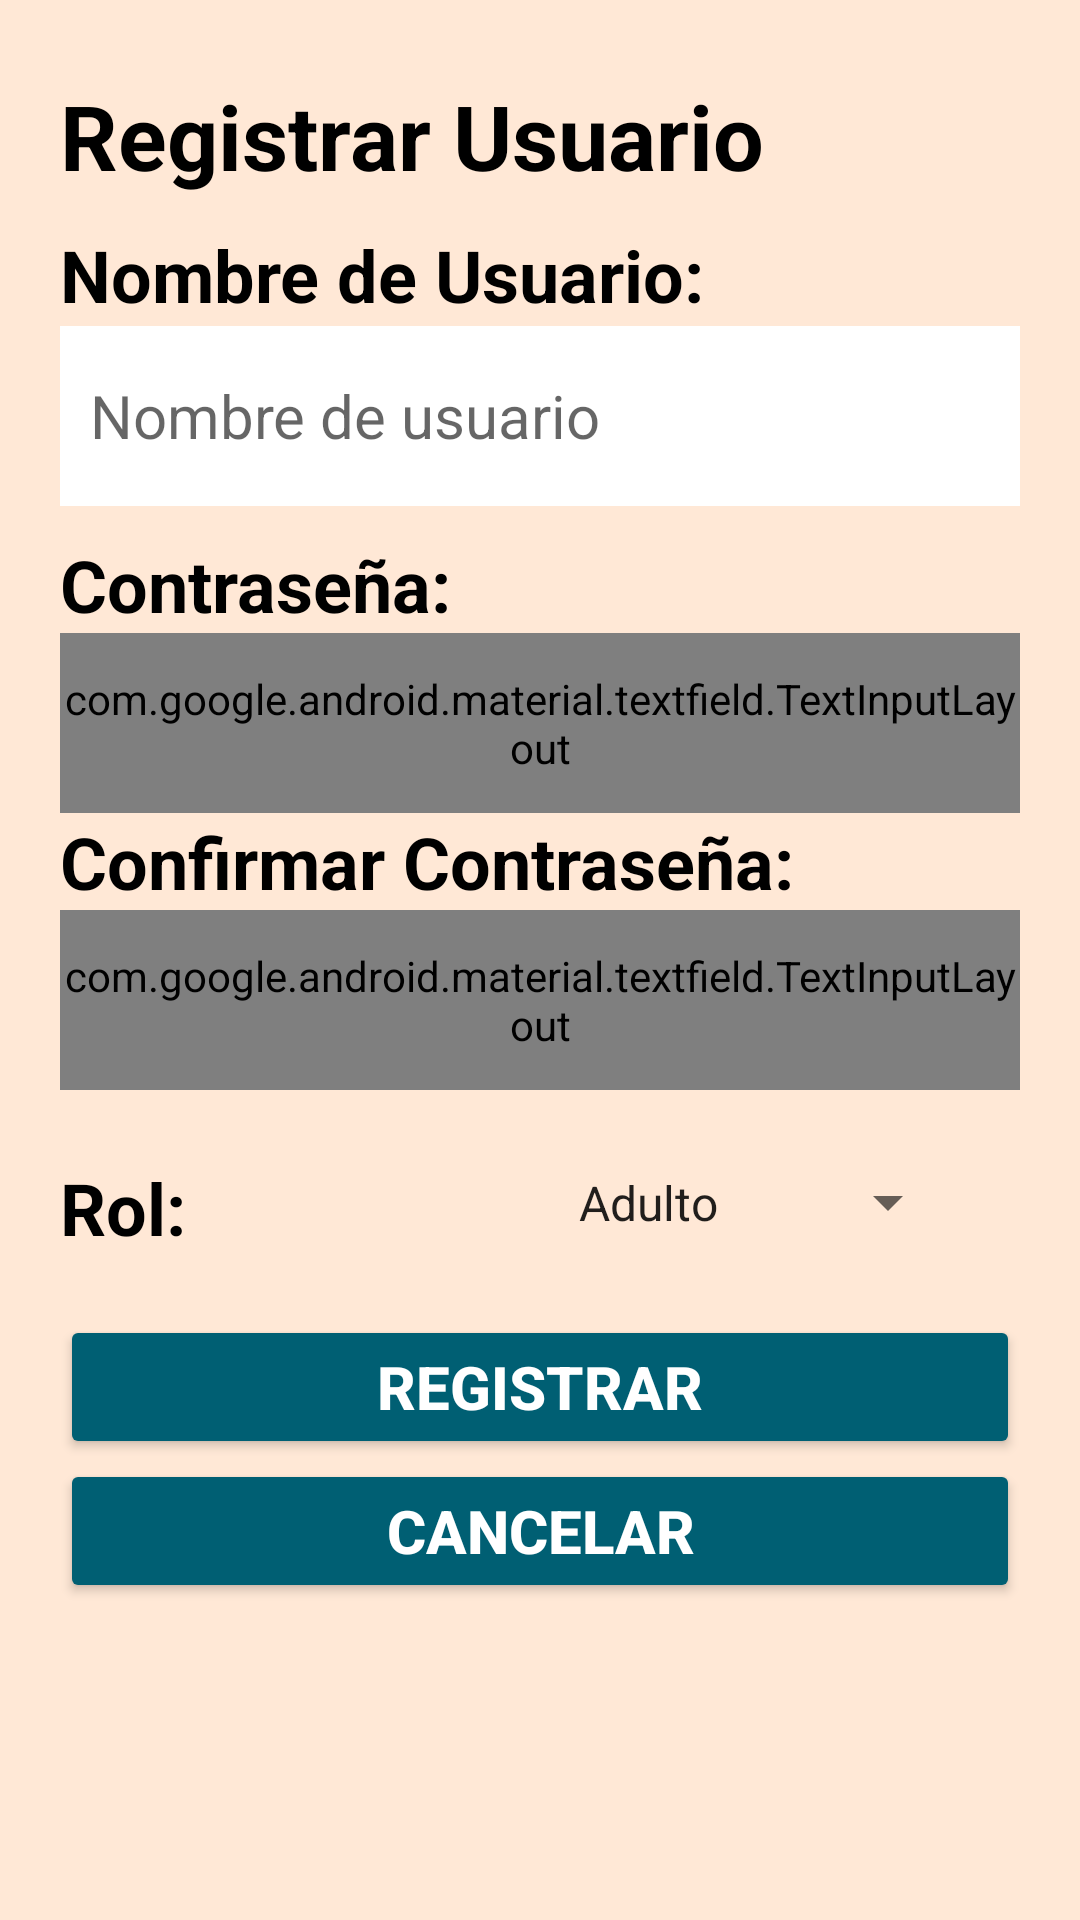

Produce the Android XML layout that renders to this screen, including the resource entries it uses.
<!-- AndroidManifest.xml: application theme AppTheme -->
<!-- res/layout/activity_registro.xml -->
<?xml version="1.0" encoding="utf-8"?>
<androidx.constraintlayout.widget.ConstraintLayout xmlns:android="http://schemas.android.com/apk/res/android"
    xmlns:app="http://schemas.android.com/apk/res-auto"
    xmlns:tools="http://schemas.android.com/tools"
    android:layout_width="match_parent"
    android:layout_height="match_parent"
    tools:context=".RegistroActivity">

    <LinearLayout
        android:layout_width="match_parent"
        android:layout_height="match_parent"
        android:layout_margin="0dp"
        android:background="#FFE8D6"
        android:orientation="vertical">


        <TextView
            android:id="@+id/txttitulo"
            android:layout_width="match_parent"
            android:layout_height="wrap_content"
            android:layout_marginLeft="20dp"
            android:layout_marginTop="25dp"
            android:layout_marginRight="20dp"
            android:text="@string/txt_Titulo"

            android:textColor="#000000"
            android:textSize="30sp"
            android:textStyle="bold" />

        <TextView
            android:id="@+id/txtusuario"
            android:layout_width="match_parent"
            android:layout_height="wrap_content"
            android:layout_marginLeft="20dp"
            android:layout_marginTop="10dp"
            android:layout_marginRight="20dp"
            android:text="@string/txt_NombreUsu"

            android:textColor="#000000"
            android:textSize="24sp"
            android:textStyle="bold" />

        <EditText
            android:id="@+id/inputnombre"
            android:layout_width="match_parent"
            android:layout_height="60dp"
            android:layout_marginLeft="20dp"
            android:layout_marginTop="1dp"
            android:layout_marginRight="20dp"
            android:background="#ffffff"
            android:digits="ABCDEFGHIJKLMNÑOPQRSTUVWXYZabcdefghijklmnñopqrstuvwxyz0123456789@!#$%'()*+,-./:;=¡¿?[\]^_`{|}~"
            android:ems="10"
            android:hint="@string/hint_Nombre"

            android:inputType="text"

            android:labelFor="@+id/viewTitulo"
            android:maxLength="23"
            android:paddingLeft="10dp"
            android:paddingRight="10dp"
            android:textSize="20sp" />


        <TextView
            android:id="@+id/txtcontra"
            android:layout_width="match_parent"
            android:layout_height="wrap_content"
            android:layout_marginLeft="20dp"
            android:layout_marginTop="10dp"
            android:layout_marginRight="20dp"
            android:text="@string/txt_Contra"

            android:textColor="#000000"
            android:textSize="24sp"
            android:textStyle="bold" />

        <com.google.android.material.textfield.TextInputLayout
            android:id="@+id/contrasenia"
            style="@style/Widget.MaterialComponents.TextInputLayout.OutlinedBox"
            android:layout_width="match_parent"
            android:layout_height="60dp"

            android:layout_marginLeft="20dp"
            android:layout_marginRight="20dp"
            android:background="#ffffff"
            android:hint="@string/hint_Contra"
            app:boxBackgroundMode="outline"
            app:boxCornerRadiusBottomEnd="0dp"
            app:boxCornerRadiusBottomStart="0dp"
            app:boxCornerRadiusTopEnd="0dp"
            app:boxCornerRadiusTopStart="0dp"
            app:hintAnimationEnabled="false"
            app:hintEnabled="false"
            app:layout_constraintBottom_toBottomOf="parent"
            app:layout_constraintEnd_toEndOf="parent"
            app:layout_constraintHorizontal_bias="0.505"
            app:layout_constraintStart_toStartOf="parent"
            app:layout_constraintTop_toTopOf="parent"


            app:layout_constraintVertical_bias="0.62"
            app:passwordToggleEnabled="true">

            <com.google.android.material.textfield.TextInputEditText
                android:id="@+id/inputcontra"
                android:layout_width="match_parent"
                android:layout_height="60dp"
                android:layout_marginTop="1dp"


                android:digits="ABCDEFGHIJKLMNÑOPQRSTUVWXYZabcdefghijklmnñopqrstuvwxyz0123456789@!#$%'()*+,-./:;=¡¿?[\]^_`{|}~"
                android:hint="@string/hint_Contra"


                android:inputType="textPassword"
                android:maxLength="23"
                android:paddingTop="0dp"
                android:paddingBottom="0dp"
                android:textSize="20sp" />
        </com.google.android.material.textfield.TextInputLayout>


        <TextView
            android:id="@+id/txtconficontra"
            android:layout_width="match_parent"
            android:layout_height="wrap_content"
            android:layout_marginLeft="20dp"
            android:layout_marginTop="0dp"
            android:layout_marginRight="20dp"
            android:text="@string/txt_ConfiContra"

            android:textColor="#000000"
            android:textSize="24sp"
            android:textStyle="bold" />


        <com.google.android.material.textfield.TextInputLayout
            android:id="@+id/contraseniaconfi"
            style="@style/Widget.MaterialComponents.TextInputLayout.OutlinedBox"
            android:layout_width="match_parent"
            android:layout_height="60dp"

            android:layout_marginLeft="20dp"
            android:layout_marginRight="20dp"
            android:background="#ffffff"
            android:hint="@string/hint_Contra"
            app:boxBackgroundMode="outline"
            app:boxCornerRadiusBottomEnd="0dp"
            app:boxCornerRadiusBottomStart="0dp"
            app:boxCornerRadiusTopEnd="0dp"
            app:boxCornerRadiusTopStart="0dp"
            app:hintAnimationEnabled="false"
            app:hintEnabled="false"
            app:layout_constraintBottom_toBottomOf="parent"
            app:layout_constraintEnd_toEndOf="parent"
            app:layout_constraintHorizontal_bias="0.505"
            app:layout_constraintStart_toStartOf="parent"


            app:layout_constraintTop_toTopOf="parent"
            app:layout_constraintVertical_bias="0.62"
            app:passwordToggleEnabled="true">

            <com.google.android.material.textfield.TextInputEditText
                android:id="@+id/inputconficontra"
                android:layout_width="match_parent"
                android:layout_height="60dp"
                android:layout_marginTop="1dp"

                android:digits="ABCDEFGHIJKLMNÑOPQRSTUVWXYZabcdefghijklmnñopqrstuvwxyz0123456789@!#$%'()*+,-./:;=¡¿?[\]^_`{|}~"
                android:hint="@string/hint_Contra"

                android:inputType="textPassword"
                android:maxLength="23"
                android:paddingTop="15dp"
                android:paddingBottom="8dp"
                android:textSize="20sp" />
        </com.google.android.material.textfield.TextInputLayout>


        <LinearLayout
            android:layout_width="match_parent"
            android:layout_height="55dp"

            android:layout_marginLeft="20dp"
            android:layout_marginTop="10dp"
            android:layout_marginRight="20dp"
            android:orientation="horizontal">

            <TextView
                android:id="@+id/txtrol"
                android:layout_width="100dp"
                android:layout_height="wrap_content"
                android:layout_marginLeft="0dp"
                android:layout_marginTop="10dp"
                android:layout_marginRight="20dp"
                android:text="@string/txt_Rol"

                android:textColor="#000000"
                android:textSize="24sp"
                android:textStyle="bold" />

            <Spinner
                android:id="@+id/spirol"
                android:layout_width="match_parent"
                android:layout_height="45dp"
                android:layout_marginLeft="20dp"
                android:layout_marginTop="5dp"
                android:layout_marginRight="20dp"
                android:layout_weight="1"


                android:entries="@array/Rol"
                android:textAlignment="center"
                android:textColor="#219EBC"
                android:textSize="50sp"
                app:cornerRadius="10dp" />


        </LinearLayout>

        <Button
            android:id="@+id/btnregistrar"

            android:layout_width="match_parent"
            android:layout_height="wrap_content"
            android:layout_marginLeft="20dp"
            android:layout_marginTop="10dp"
            android:layout_marginRight="20dp"

            android:backgroundTint="#005F73"
            android:onClick="onClick"
            android:text="@string/btn_Registrar"
            android:textColor="#FFFFFF"
            android:textSize="20sp"
            android:textStyle="bold"

            app:boxCornerRadiusBottomEnd="15dp"
            app:boxCornerRadiusBottomStart="15dp"
            app:boxCornerRadiusTopEnd="15dp"
            app:boxCornerRadiusTopStart="15dp"
            app:cornerRadius="10dp" />


        <Button
            android:id="@+id/btncancelar"

            android:layout_width="match_parent"
            android:layout_height="wrap_content"
            android:layout_marginLeft="20dp"
            android:layout_marginRight="20dp"
            android:backgroundTint="#005F73"

            android:onClick="volverLogin"
            android:text="@string/btn_Cancelar"
            android:textColor="#FFFFFF"
            android:textSize="20sp"
            android:textStyle="bold"
            app:cornerRadius="10dp" />


    </LinearLayout>
</androidx.constraintlayout.widget.ConstraintLayout>
<!-- resources referenced by this layout -->
<resources>
  <string-array name="Rol">
          <item>Adulto</item>
          <item>Responsable</item>
      </string-array>
  <string name="btn_Cancelar">Cancelar</string>
  <string name="btn_Registrar">Registrar</string>
  <string name="hint_Contra">Escribe tu Contraseña</string>
  <string name="hint_Nombre">Nombre de usuario</string>
  <string name="txt_ConfiContra">Confirmar Contraseña:</string>
  <string name="txt_Contra">Contraseña:</string>
  <string name="txt_NombreUsu">Nombre de Usuario:</string>
  <string name="txt_Rol">Rol:</string>
  <string name="txt_Titulo">Registrar Usuario</string>
  <style name="AppTheme" parent="Theme.AppCompat.Light.DarkActionBar">
          
          <item name="colorPrimary">@color/colorPrimary</item>
          <item name="colorPrimaryDark">@color/colorPrimaryDark</item>
          <item name="colorAccent">@color/colorAccent</item>
      </style>
  <color name="colorPrimary">#005F73</color>
  <color name="colorPrimaryDark">#005F73</color>
  <color name="colorAccent">#03DAC5</color>
</resources>
